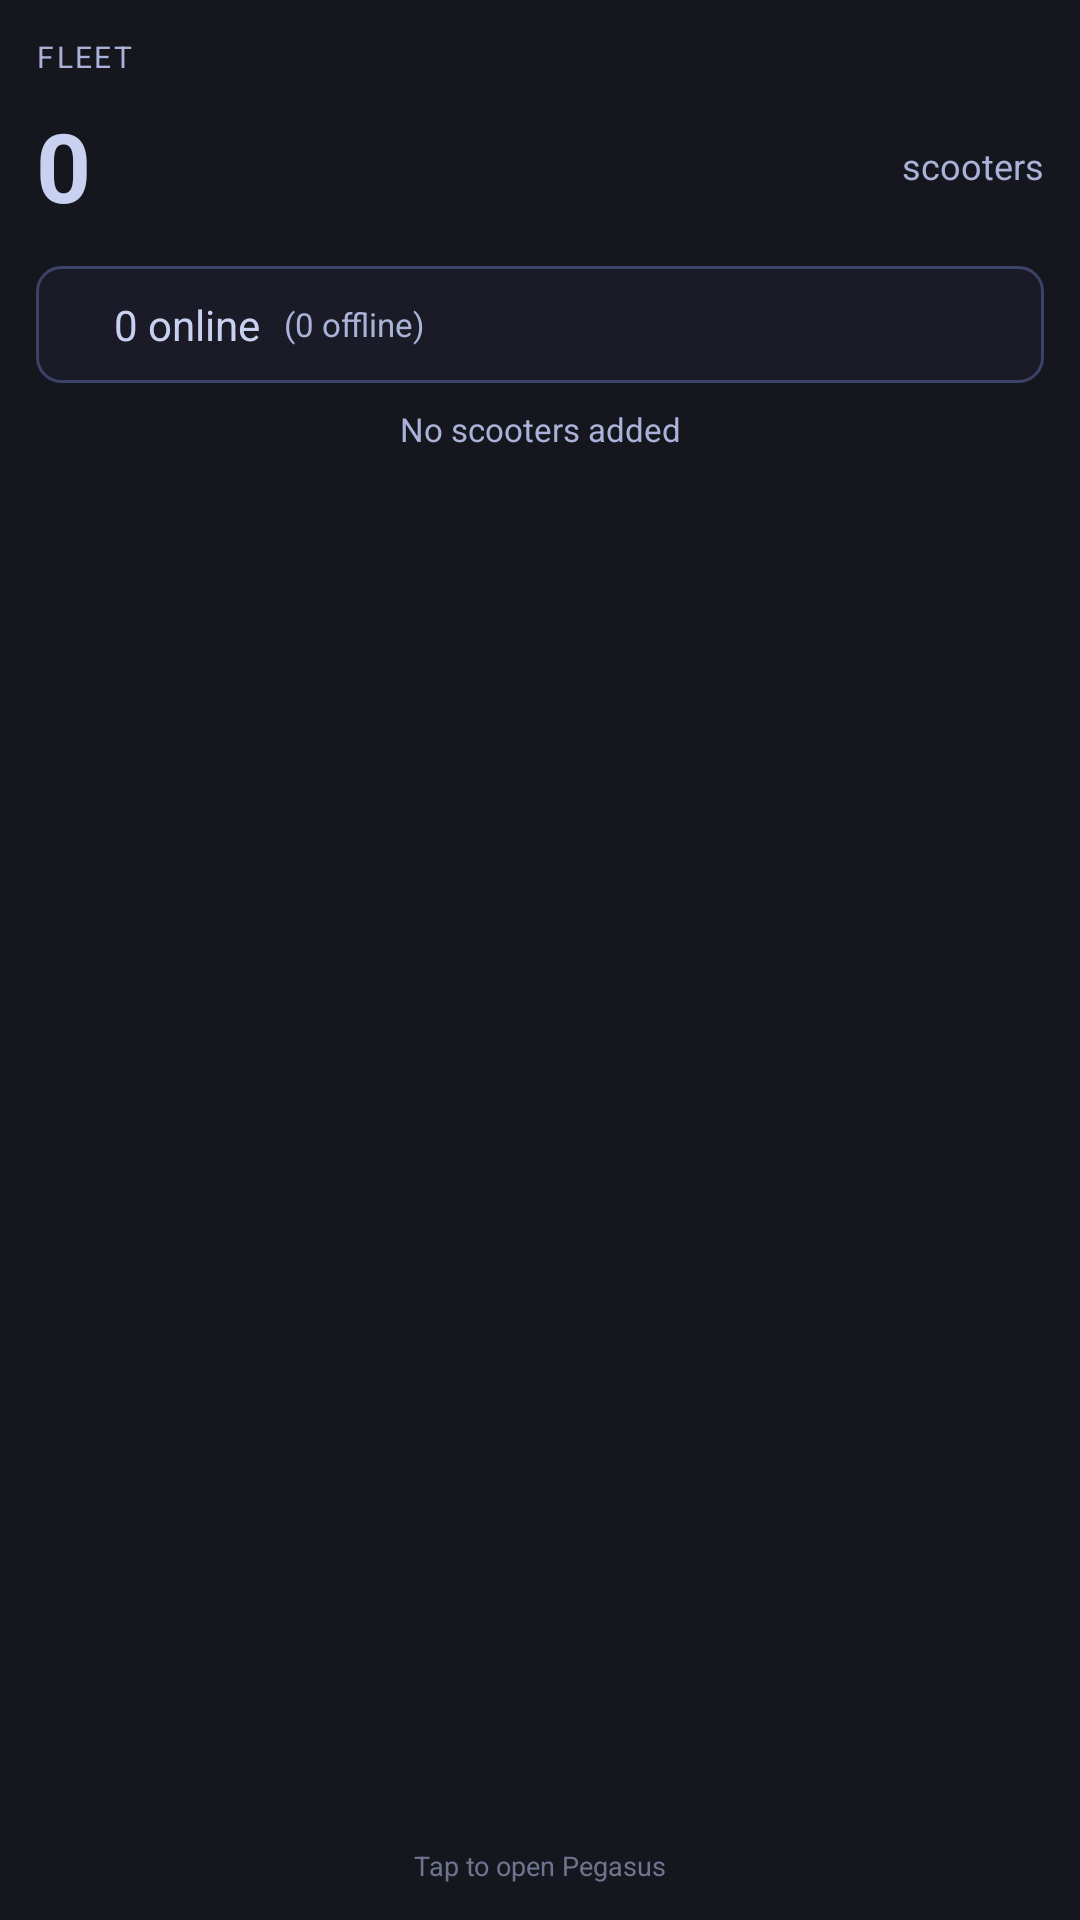

Produce the Android XML layout that renders to this screen, including the resource entries it uses.
<!-- AndroidManifest.xml: application theme AppTheme -->
<!-- res/layout/widget_fleet.xml -->
<?xml version="1.0" encoding="utf-8"?>
<LinearLayout xmlns:android="http://schemas.android.com/apk/res/android"
    android:id="@+id/widget_root"
    android:layout_width="match_parent"
    android:layout_height="match_parent"
    android:orientation="vertical"
    android:background="@color/bg"
    android:padding="12dp">

    <TextView
        android:id="@+id/widget_title"
        android:layout_width="match_parent"
        android:layout_height="wrap_content"
        android:text="FLEET"
        android:textColor="@color/dim"
        android:textSize="10sp"
        android:letterSpacing="0.08"
        android:textAllCaps="true"
        android:layout_marginBottom="8dp" />

    <LinearLayout
        android:layout_width="match_parent"
        android:layout_height="wrap_content"
        android:orientation="horizontal"
        android:gravity="center_vertical">

        <TextView
            android:id="@+id/total_count"
            android:layout_width="0dp"
            android:layout_height="wrap_content"
            android:layout_weight="1"
            android:text="0"
            android:textColor="@color/text"
            android:textSize="32sp"
            android:textStyle="bold" />

        <TextView
            android:id="@+id/total_label"
            android:layout_width="wrap_content"
            android:layout_height="wrap_content"
            android:text="scooters"
            android:textColor="@color/dim"
            android:textSize="12sp" />
    </LinearLayout>

    <LinearLayout
        android:layout_width="match_parent"
        android:layout_height="wrap_content"
        android:orientation="horizontal"
        android:layout_marginTop="12dp"
        android:background="@drawable/widget_card_bg"
        android:padding="10dp"
        android:gravity="center_vertical">

        <ImageView
            android:id="@+id/online_dot"
            android:layout_width="8dp"
            android:layout_height="8dp"
            android:src="@drawable/widget_status_dot" />

        <TextView
            android:id="@+id/online_count"
            android:layout_width="wrap_content"
            android:layout_height="wrap_content"
            android:text="0 online"
            android:textColor="@color/text"
            android:textSize="14sp"
            android:layout_marginStart="8dp" />

        <TextView
            android:id="@+id/offline_count"
            android:layout_width="wrap_content"
            android:layout_height="wrap_content"
            android:text="(0 offline)"
            android:textColor="@color/dim"
            android:textSize="11sp"
            android:layout_marginStart="8dp" />
    </LinearLayout>

    <TextView
        android:id="@+id/status_text"
        android:layout_width="match_parent"
        android:layout_height="wrap_content"
        android:text="No scooters added"
        android:textColor="@color/dim"
        android:textSize="11sp"
        android:layout_marginTop="8dp"
        android:gravity="center" />

    <TextView
        android:id="@+id/widget_footer"
        android:layout_width="match_parent"
        android:layout_height="0dp"
        android:layout_weight="1"
        android:gravity="bottom|center"
        android:text="Tap to open Pegasus"
        android:textColor="@color/dim"
        android:textSize="9sp"
        android:alpha="0.6" />
</LinearLayout>
<!-- resources referenced by this layout -->
<resources>
  <color name="bg">#15161E</color>
  <color name="dim">#AAB2D8</color>
  <color name="text">#C8D2F0</color>
  <!-- drawable widget_card_bg (drawable) -->
  <?xml version="1.0" encoding="utf-8"?>
  <shape xmlns:android="http://schemas.android.com/apk/res/android"
      android:shape="rectangle">
      <solid android:color="@color/card" />
      <stroke android:width="1dp" android:color="@color/line" />
      <corners android:radius="8dp" />
  </shape>
  <style name="AppTheme" parent="android:Theme.Material.NoActionBar">
          <item name="android:windowBackground">@color/bg</item>
          <item name="android:colorBackground">@color/bg</item>
          <item name="android:colorAccent">@color/accent</item>
          <item name="android:statusBarColor">@color/bg</item>
          <item name="android:navigationBarColor">@color/bg</item>
          <item name="android:textColorPrimary">@color/text</item>
          <item name="android:textColorSecondary">@color/dim</item>
          <item name="android:textColorHint">@color/dim</item>
      </style>
  <color name="card">#1A1B26</color>
  <color name="line">#3C4268</color>
  <color name="accent">#7AA2F7</color>
</resources>
